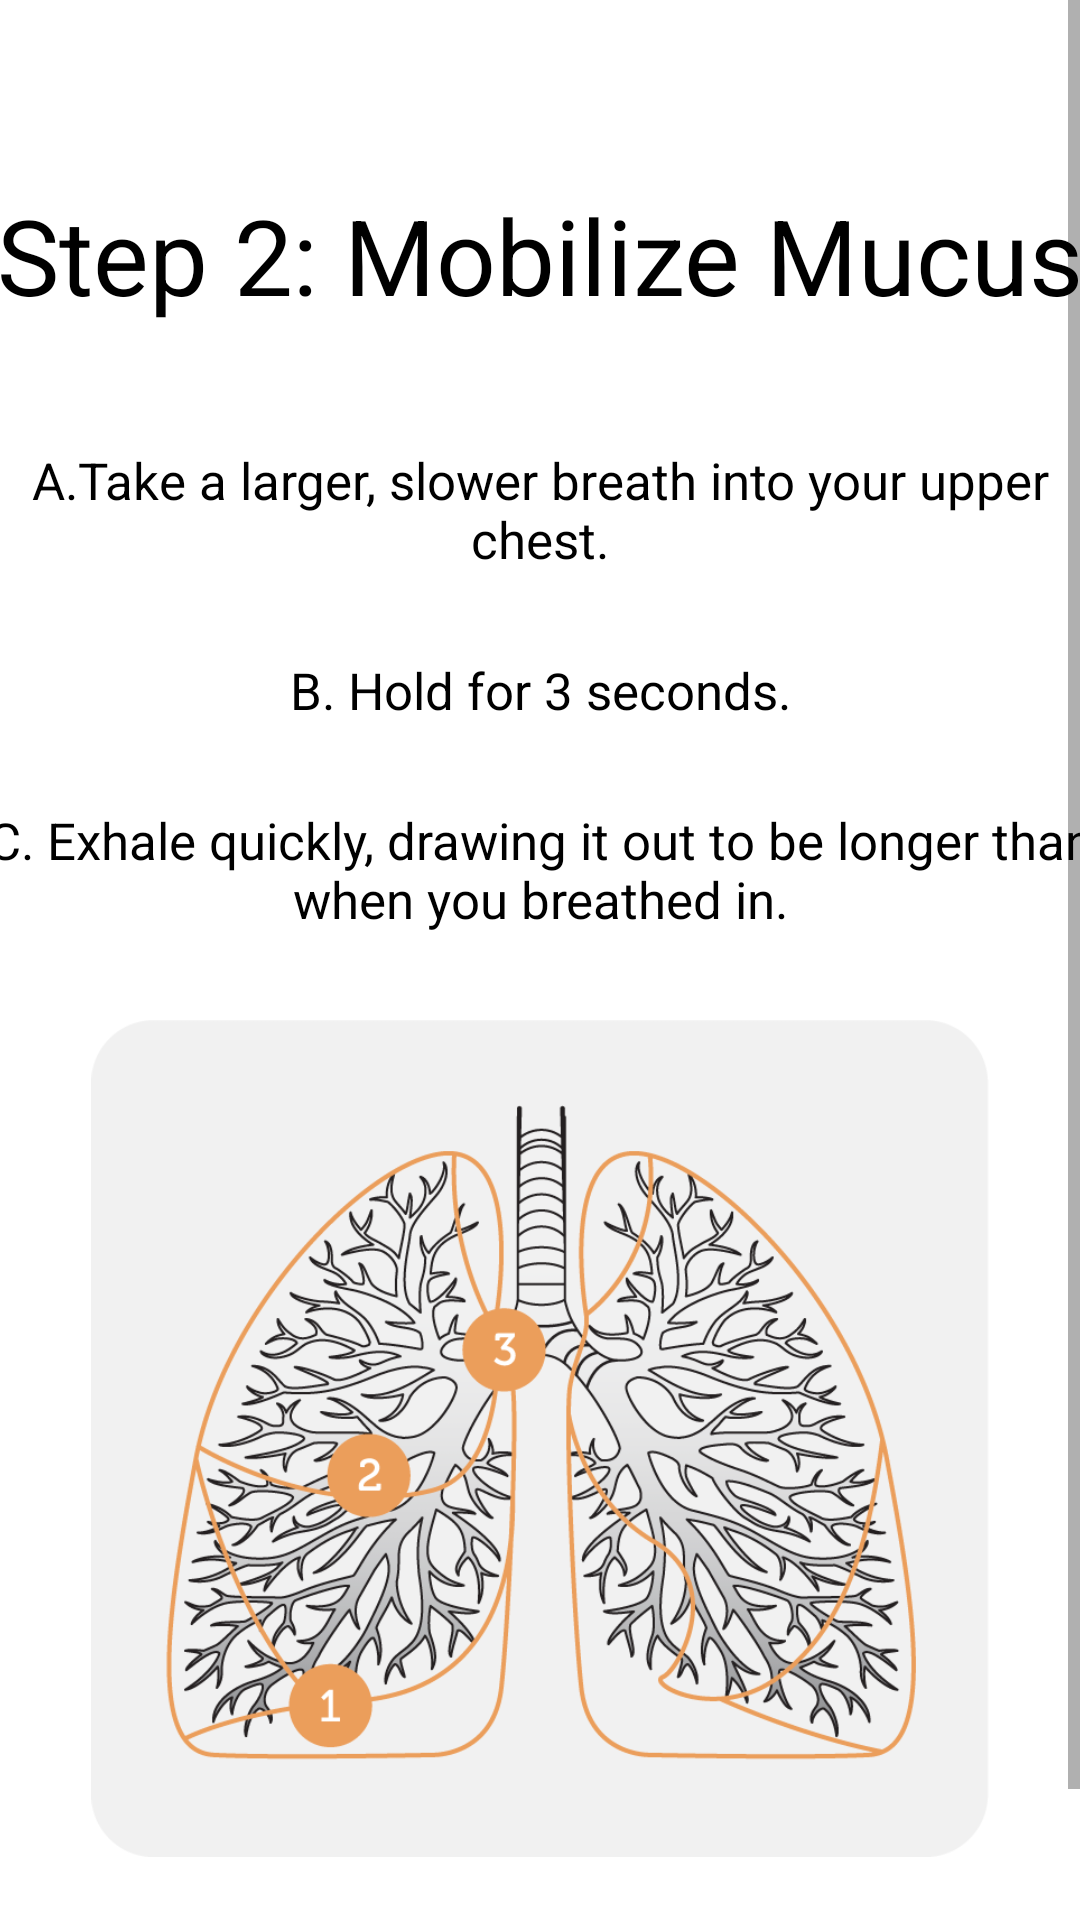

Layout XML and referenced resources for this Android screen:
<!-- AndroidManifest.xml: application theme Theme.BTHomePage -->
<!-- res/layout/activity_auto_drainage_step_two.xml -->
<?xml version="1.0" encoding="utf-8"?>
<ScrollView xmlns:android="http://schemas.android.com/apk/res/android"
    android:layout_width="match_parent"
    android:layout_height="match_parent"
    xmlns:app="http://schemas.android.com/apk/res-auto"
    xmlns:tools="http://schemas.android.com/tools">

    <LinearLayout
        android:layout_width="match_parent"
        android:layout_height="wrap_content"
        android:background="#FFFFFF"
        android:gravity="center"
        android:orientation="vertical"
        tools:context=".AutoDrainageStepOne">

        <TextView
            android:id="@+id/textView16"
            android:layout_width="370dp"
            android:layout_height="70dp"
            android:layout_marginTop="50dp"
            android:gravity="center"
            android:text="Step 2: Mobilize Mucus"
            android:textColor="#000000"
            android:textSize="35sp"/>


        <TextView
            android:id="@+id/textView17"
            android:layout_width="370dp"
            android:layout_height="60dp"
            android:layout_marginTop="20dp"
            android:gravity="center"
            android:textSize="17dp"
            android:text="A.Take a larger, slower breath into your upper chest."
            android:textColor="#000000" />

        <TextView
            android:id="@+id/textView18"
            android:layout_width="370dp"
            android:layout_height="40dp"
            android:layout_marginTop="10dp"
            android:gravity="center"
            android:textSize="17dp"
            android:textColor="#000000"
            android:text="B. Hold for 3 seconds."/>
        <TextView
            android:id="@+id/textView19"
            android:layout_width="370dp"
            android:layout_height="60dp"
            android:layout_marginTop="10dp"
            android:gravity="center"
            android:textSize="17dp"
            android:text="C. Exhale quickly, drawing it out to be longer than when you breathed in."
            android:textColor="#000000" />

        <ImageView
            android:id="@+id/imageView4"
            android:layout_width="match_parent"
            android:layout_height="279dp"
            android:layout_marginTop="20dp"
            android:gravity="center"
            android:src="@drawable/generalautoimg" />

        <Button
            android:id="@+id/button2"
            android:layout_width="wrap_content"
            android:layout_height="wrap_content"
            android:layout_marginTop="20dp"
            android:onClick="sendMessagesAutoStepThree"
            android:text="Next Step"
            android:textColor="#000000"
            app:backgroundTint="#0099FF" />


    </LinearLayout>
</ScrollView>
<!-- resources referenced by this layout -->
<resources>
  <!-- drawable generalautoimg: png bitmap (drawable, 111534 bytes) -->
  <style name="Theme.BTHomePage" parent="Theme.MaterialComponents.DayNight.DarkActionBar">
          
          <item name="colorPrimary">#0099FF</item>
          <item name="colorPrimaryVariant">#0099FF</item>
          <item name="colorOnPrimary">@color/black</item>
          
          <item name="colorSecondary">#0099FF</item>
          <item name="colorSecondaryVariant">#0099FF</item>
          <item name="colorOnSecondary">@color/black</item>
          
          <item name="android:statusBarColor" tools:targetApi="l">?attr/colorPrimaryVariant</item>
          
      </style>
  <!-- not gathered from this repository: default colours our renderer supplied (Android Studio template values) -->
  <color name="black">#FF000000</color>
</resources>
